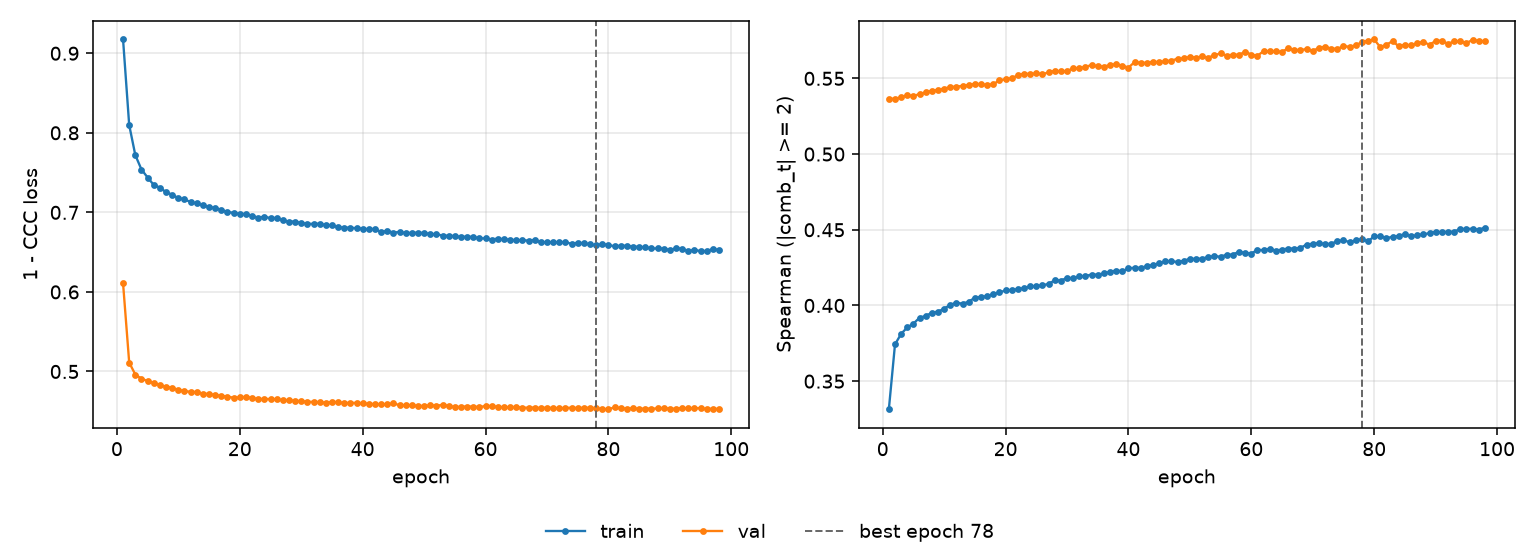

The file beside this chart, header and first rows:
epoch, tr_loss, vl_loss, tr_sp, vl_sp, is_best
1, 0.9173, 0.6108, 0.3315, 0.5363, False
2, 0.8097, 0.5112, 0.3743, 0.5366, False
3, 0.7718, 0.4962, 0.3812, 0.5374, False
4, 0.7539, 0.491, 0.3855, 0.5389, False
5, 0.7438, 0.488, 0.388, 0.5383, False
6, 0.7345, 0.4857, 0.3919, 0.5397, False
7, 0.7312, 0.483, 0.393, 0.5407, False
8, 0.7253, 0.4808, 0.3953, 0.5418, False
9, 0.7224, 0.4795, 0.3959, 0.5424, False
10, 0.7178, 0.4769, 0.3979, 0.5433, False
11, 0.7165, 0.4753, 0.4005, 0.5442, False
12, 0.7129, 0.4745, 0.4018, 0.5446, False
13, 0.7113, 0.4741, 0.4012, 0.545, False
14, 0.7088, 0.4723, 0.4024, 0.5457, False
15, 0.7069, 0.4715, 0.4052, 0.5463, False
16, 0.7054, 0.4705, 0.4056, 0.5462, False
17, 0.7034, 0.4695, 0.4062, 0.5456, False
18, 0.7002, 0.4683, 0.4076, 0.5462, False
19, 0.6996, 0.4671, 0.4087, 0.5486, False
20, 0.6978, 0.4674, 0.4099, 0.5495, False
21, 0.6982, 0.468, 0.4103, 0.55, False
22, 0.6958, 0.4667, 0.4107, 0.5521, False
23, 0.6933, 0.4653, 0.4115, 0.5531, False
24, 0.6946, 0.4655, 0.4127, 0.5529, False
25, 0.6927, 0.4653, 0.4127, 0.5533, False
26, 0.693, 0.4651, 0.4134, 0.5528, False
27, 0.6899, 0.464, 0.4142, 0.554, False
28, 0.6884, 0.464, 0.4167, 0.555, False
29, 0.6885, 0.4629, 0.4164, 0.5546, False
30, 0.6865, 0.463, 0.4182, 0.5548, False
31, 0.6857, 0.4619, 0.418, 0.5567, False
32, 0.6855, 0.4618, 0.4192, 0.5566, False
33, 0.6858, 0.4615, 0.4195, 0.5577, False
34, 0.6839, 0.4607, 0.4204, 0.5587, False
35, 0.6838, 0.4619, 0.4203, 0.5579, False
36, 0.6813, 0.4613, 0.4212, 0.5578, False
37, 0.6807, 0.4602, 0.4222, 0.5587, False
38, 0.6808, 0.4606, 0.4231, 0.5594, False
39, 0.68, 0.4605, 0.4226, 0.5584, False
40, 0.6795, 0.4601, 0.4246, 0.5571, False
41, 0.6787, 0.4591, 0.4249, 0.5608, False
42, 0.6793, 0.459, 0.4249, 0.5602, False
43, 0.6751, 0.4586, 0.4259, 0.5602, False
44, 0.6769, 0.4587, 0.4268, 0.5611, False
45, 0.6745, 0.4601, 0.4278, 0.5606, False
46, 0.6755, 0.4576, 0.4292, 0.5614, False
47, 0.6739, 0.4575, 0.429, 0.5617, False
48, 0.6743, 0.4576, 0.4288, 0.563, False
49, 0.6745, 0.4568, 0.4295, 0.5632, False
50, 0.674, 0.4565, 0.4308, 0.5642, False
51, 0.6726, 0.4575, 0.4307, 0.5637, False
52, 0.6726, 0.4569, 0.431, 0.5645, False
53, 0.6708, 0.4581, 0.432, 0.5636, False
54, 0.6706, 0.4567, 0.4326, 0.5654, False
55, 0.6702, 0.4553, 0.4322, 0.5664, False
56, 0.669, 0.4557, 0.4335, 0.5651, False
57, 0.6695, 0.456, 0.4336, 0.5657, False
58, 0.6691, 0.4559, 0.4355, 0.5656, False
59, 0.6674, 0.4552, 0.4346, 0.5676, False
60, 0.6673, 0.4566, 0.4343, 0.5657, False
... 38 more rows
